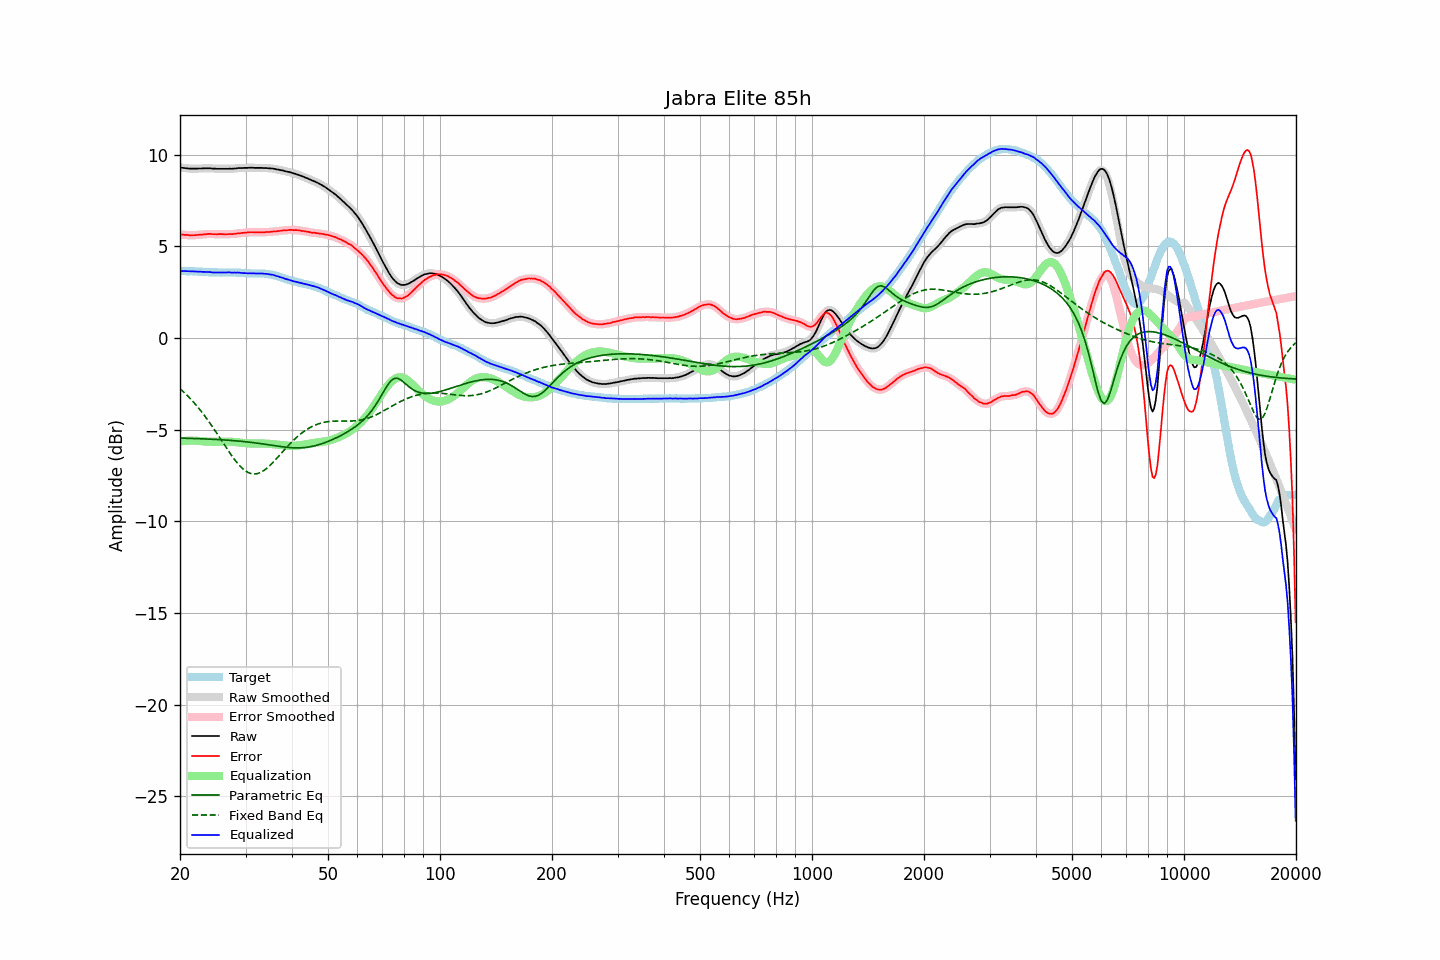

Data behind this chart, as committed beside it:
frequency, raw, error, smoothed, error_smoothed, equalization, parametric_eq, fixed_band_eq, equalized_raw, equalized_smoothed, target
20.00, 9.29, 5.65, 9.29, 5.65, -5.65, -5.46, -2.77, 3.64, 3.64, 3.64
20.20, 9.28, 5.64, 9.28, 5.64, -5.64, -5.47, -2.85, 3.64, 3.64, 3.64
20.40, 9.27, 5.63, 9.27, 5.63, -5.63, -5.47, -2.93, 3.65, 3.65, 3.64
20.61, 9.26, 5.62, 9.26, 5.62, -5.62, -5.47, -3.01, 3.64, 3.64, 3.64
20.81, 9.25, 5.62, 9.25, 5.61, -5.61, -5.47, -3.09, 3.64, 3.64, 3.63
21.02, 9.24, 5.61, 9.24, 5.61, -5.61, -5.48, -3.18, 3.64, 3.64, 3.63
21.23, 9.23, 5.60, 9.23, 5.60, -5.60, -5.48, -3.27, 3.63, 3.63, 3.63
21.44, 9.23, 5.59, 9.23, 5.59, -5.60, -5.48, -3.37, 3.63, 3.63, 3.64
21.66, 9.23, 5.60, 9.23, 5.60, -5.60, -5.48, -3.46, 3.63, 3.63, 3.63
21.87, 9.23, 5.60, 9.23, 5.60, -5.60, -5.49, -3.56, 3.63, 3.63, 3.63
22.09, 9.23, 5.61, 9.23, 5.61, -5.61, -5.49, -3.66, 3.62, 3.62, 3.62
22.31, 9.23, 5.61, 9.23, 5.62, -5.61, -5.49, -3.77, 3.62, 3.62, 3.62
22.54, 9.24, 5.63, 9.24, 5.62, -5.62, -5.50, -3.87, 3.62, 3.61, 3.61
22.76, 9.24, 5.63, 9.24, 5.63, -5.63, -5.50, -3.98, 3.61, 3.61, 3.61
22.99, 9.24, 5.63, 9.25, 5.64, -5.64, -5.50, -4.10, 3.60, 3.60, 3.61
23.22, 9.25, 5.65, 9.25, 5.65, -5.65, -5.51, -4.21, 3.60, 3.60, 3.60
23.45, 9.25, 5.65, 9.25, 5.66, -5.66, -5.51, -4.33, 3.60, 3.59, 3.60
23.69, 9.25, 5.66, 9.25, 5.67, -5.66, -5.52, -4.45, 3.59, 3.59, 3.59
23.92, 9.25, 5.67, 9.25, 5.67, -5.66, -5.52, -4.57, 3.59, 3.59, 3.58
24.16, 9.25, 5.68, 9.24, 5.67, -5.66, -5.52, -4.70, 3.59, 3.58, 3.58
24.40, 9.23, 5.66, 9.24, 5.66, -5.66, -5.53, -4.82, 3.57, 3.58, 3.58
24.65, 9.23, 5.66, 9.23, 5.66, -5.66, -5.53, -4.95, 3.57, 3.57, 3.57
24.89, 9.23, 5.66, 9.23, 5.65, -5.66, -5.54, -5.08, 3.57, 3.56, 3.57
25.14, 9.22, 5.65, 9.22, 5.66, -5.66, -5.54, -5.21, 3.56, 3.57, 3.57
25.39, 9.22, 5.66, 9.22, 5.66, -5.66, -5.55, -5.35, 3.57, 3.57, 3.56
25.65, 9.22, 5.66, 9.22, 5.66, -5.65, -5.55, -5.48, 3.57, 3.57, 3.56
25.91, 9.22, 5.66, 9.22, 5.66, -5.65, -5.56, -5.61, 3.57, 3.57, 3.56
26.16, 9.22, 5.65, 9.22, 5.66, -5.65, -5.56, -5.75, 3.57, 3.57, 3.57
26.43, 9.22, 5.65, 9.22, 5.65, -5.65, -5.57, -5.88, 3.57, 3.57, 3.57
26.69, 9.22, 5.65, 9.22, 5.65, -5.65, -5.57, -6.02, 3.57, 3.57, 3.57
26.96, 9.22, 5.65, 9.22, 5.66, -5.66, -5.58, -6.15, 3.57, 3.57, 3.57
27.23, 9.23, 5.67, 9.22, 5.66, -5.66, -5.59, -6.28, 3.57, 3.57, 3.57
27.50, 9.22, 5.66, 9.23, 5.66, -5.66, -5.59, -6.40, 3.56, 3.56, 3.56
27.77, 9.23, 5.66, 9.23, 5.66, -5.67, -5.60, -6.52, 3.56, 3.56, 3.57
28.05, 9.24, 5.68, 9.24, 5.67, -5.68, -5.61, -6.64, 3.56, 3.56, 3.56
28.33, 9.24, 5.68, 9.25, 5.69, -5.69, -5.62, -6.75, 3.56, 3.56, 3.56
28.62, 9.26, 5.71, 9.26, 5.70, -5.70, -5.62, -6.86, 3.57, 3.56, 3.55
28.90, 9.26, 5.70, 9.26, 5.71, -5.71, -5.63, -6.96, 3.56, 3.55, 3.56
29.19, 9.26, 5.71, 9.26, 5.72, -5.72, -5.64, -7.05, 3.54, 3.55, 3.55
29.48, 9.26, 5.73, 9.26, 5.72, -5.73, -5.65, -7.13, 3.53, 3.54, 3.54
29.78, 9.27, 5.74, 9.27, 5.73, -5.74, -5.66, -7.21, 3.53, 3.53, 3.53
30.08, 9.27, 5.74, 9.27, 5.74, -5.74, -5.67, -7.27, 3.53, 3.53, 3.53
30.38, 9.27, 5.75, 9.28, 5.75, -5.75, -5.68, -7.32, 3.52, 3.52, 3.52
30.68, 9.28, 5.76, 9.28, 5.76, -5.76, -5.69, -7.36, 3.53, 3.52, 3.52
30.99, 9.28, 5.76, 9.28, 5.76, -5.76, -5.70, -7.40, 3.52, 3.52, 3.52
31.30, 9.28, 5.77, 9.28, 5.77, -5.76, -5.71, -7.41, 3.52, 3.52, 3.51
31.61, 9.27, 5.76, 9.27, 5.76, -5.76, -5.72, -7.42, 3.51, 3.51, 3.51
31.93, 9.27, 5.76, 9.27, 5.76, -5.76, -5.73, -7.42, 3.51, 3.51, 3.51
32.24, 9.27, 5.75, 9.27, 5.76, -5.76, -5.74, -7.40, 3.51, 3.51, 3.52
32.57, 9.27, 5.76, 9.27, 5.76, -5.76, -5.75, -7.38, 3.51, 3.51, 3.51
32.89, 9.27, 5.76, 9.27, 5.76, -5.76, -5.76, -7.34, 3.51, 3.51, 3.51
33.22, 9.27, 5.76, 9.27, 5.76, -5.76, -5.78, -7.30, 3.51, 3.51, 3.51
33.55, 9.26, 5.75, 9.27, 5.76, -5.76, -5.79, -7.24, 3.50, 3.50, 3.51
33.89, 9.26, 5.76, 9.26, 5.76, -5.77, -5.80, -7.18, 3.50, 3.50, 3.50
34.23, 9.26, 5.78, 9.26, 5.77, -5.77, -5.81, -7.11, 3.49, 3.49, 3.48
34.57, 9.25, 5.77, 9.25, 5.78, -5.78, -5.83, -7.03, 3.48, 3.48, 3.48
34.92, 9.24, 5.78, 9.25, 5.78, -5.78, -5.84, -6.95, 3.46, 3.47, 3.46
35.27, 9.24, 5.79, 9.24, 5.79, -5.79, -5.85, -6.87, 3.45, 3.45, 3.46
35.62, 9.23, 5.81, 9.23, 5.80, -5.80, -5.87, -6.78, 3.43, 3.43, 3.42
35.97, 9.21, 5.80, 9.21, 5.81, -5.81, -5.88, -6.68, 3.40, 3.41, 3.41
... 635 more rows
